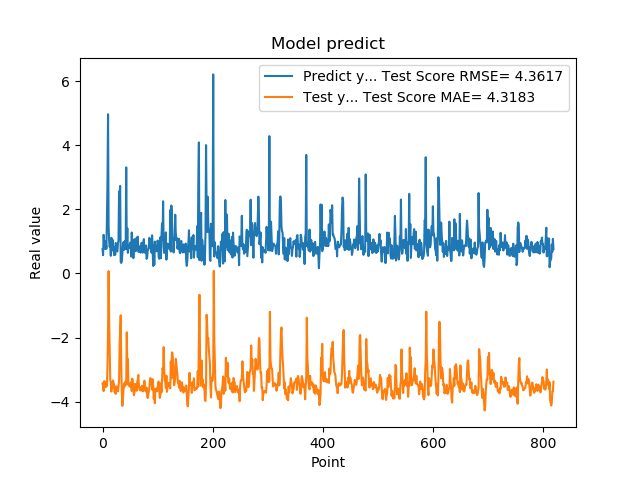

The table this chart was drawn from, first rows:
7.566530108451843262e-01, -3.428771429444954943e+00
5.684260129928588867e-01, -3.521979354218048641e+00
1.201630949974060059e+00, -3.672097717271447070e+00
8.802530169486999512e-01, -3.358145776527332593e+00
8.531429767608642578e-01, -3.407438920161618867e+00
7.591750025749206543e-01, -3.401268365456491249e+00
1.005007982254028320e+00, -3.547221412836315757e+00
7.687720060348510742e-01, -3.408095941617247160e+00
1.740013241767883301e+00, -3.513592808386901911e+00
2.913533687591552734e+00, -2.857617674919737283e+00
4.963075160980224609e+00, -1.762876205042394728e+00
1.471215128898620605e+00, 7.143436717082449205e-02
1.000648975372314453e+00, -1.474387840889268553e+00
8.220189809799194336e-01, -2.370322322179856389e+00
9.362199902534482643e-01, -3.324465895321722098e+00
5.486897230148315430e-01, -3.404182152998567634e+00
1.111255049705505371e+00, -3.686449923791439431e+00
7.148039937019348145e-01, -3.393693348717394365e+00
1.052167057991027832e+00, -3.564626495095792880e+00
8.955980539321898304e-01, -3.337730778245384666e+00
7.769405245780944824e-01, -3.413864209287313489e+00
5.699509978294372559e-01, -3.482543650040309302e+00
8.244060277938842773e-01, -3.710112018512706111e+00
5.800840258598327637e-01, -3.624078466246774433e+00
9.488009810447691761e-01, -3.757269458739514789e+00
7.918390035629272461e-01, -3.520590842969663292e+00
6.937990188598632812e-01, -3.555031365887424855e+00
6.834830045700073242e-01, -3.602247717858956477e+00
9.433320164680479847e-01, -3.678512497712110640e+00
1.032713770866394043e+00, -3.513497328273866849e+00
2.556216001510620117e+00, -3.358067383928615257e+00
2.464895963668823242e+00, -2.220358372981994233e+00
2.728049993515014204e+00, -1.755942619064534860e+00
3.558506965637206476e-01, -1.306968237146037159e+00
3.262020051479339600e-01, -2.913783282965552335e+00
3.781589865684509277e-01, -3.678621010320252349e+00
6.306380033493041992e-01, -4.133113573943978380e+00
8.854129910469055176e-01, -3.932551767236460716e+00
9.743152856826782227e-01, -3.641763132377421552e+00
7.307389974594116211e-01, -3.432132219112000726e+00
9.521890282630921520e-01, -3.524657770334196805e+00
1.011654973030090332e+00, -3.431405031703979702e+00
7.643579840660095215e-01, -3.360188186218455719e+00
3.306220054626464844e+00, -3.472584687495630096e+00
7.543110251426696777e-01, -1.836214008566450451e+00
1.409499049186706321e+00, -2.888928202950201474e+00
6.401469707489013672e-01, -2.673652321037248036e+00
8.640019893646240234e-01, -3.477831140657549280e+00
8.469420075416564941e-01, -3.439829858909087879e+00
7.976629734039306641e-01, -3.530717982862148219e+00
9.555831551551821068e-01, -3.524728404407962756e+00
9.546210169792175293e-01, -3.431119056729878825e+00
5.251880288124084473e-01, -3.386188457614388359e+00
1.275226235389709695e+00, -3.668193985381783317e+00
8.355640172958374023e-01, -3.283414989745482515e+00
7.640249729156494141e-01, -3.426399318612524780e+00
4.752210080623626154e-01, -3.466540219162270287e+00
7.414129972457885742e-01, -3.797979549809009647e+00
1.069700956344604492e+00, -3.722413192204636623e+00
7.892770171165466309e-01, -3.447026912466588655e+00
6.914690136909484863e-01, -3.480371976771759357e+00
... 759 more rows
